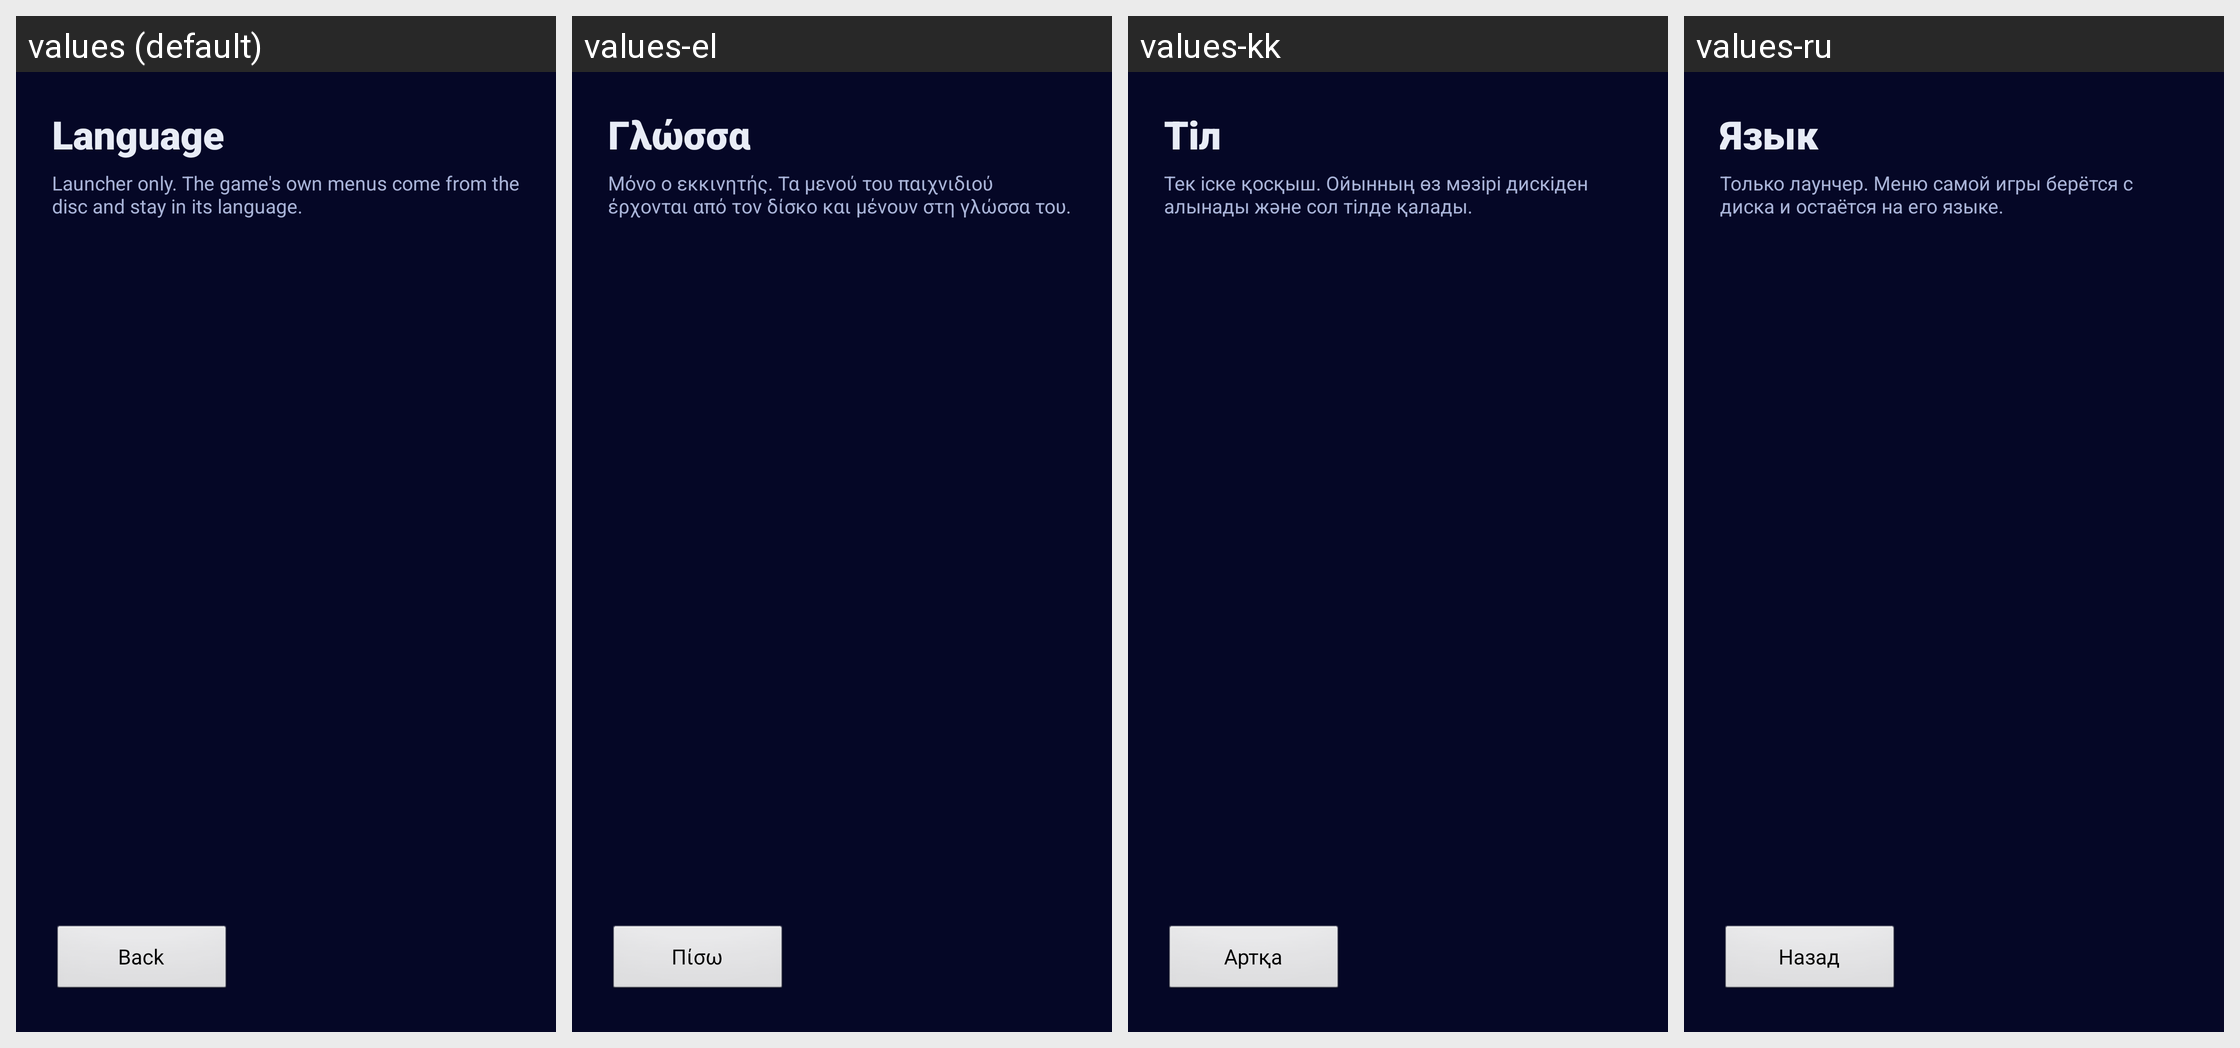

The Android screen above is rendered under several locales of the same app. Produce the string resources it draws, with the default and per-locale values.
Android screen res/layout/activity_language.xml rendered under 4 locales, left to right: values (default), values-el, values-kk, values-ru. Device: Nexus 5 (rendered at 1080×1920; each locale shown at half size, 540×960, under a caption strip naming it); theme AppTheme.
Other locales in the repository, not shown: values-cs, values-de, values-es, values-fr, values-hr, values-hu, values-it, values-nl, values-pl, values-pt, values-ro, values-sr, values-sv, values-tr, values-uk.
Strings drawn on this screen, with the default value and each locale's value (text and hints the layout hard-codes, and strings that could not be matched under every locale, appear in the picture but are not listed):

language_label
  values: Language
  values-el: Γλώσσα
  values-kk: Тіл
  values-ru: Язык

language_note
  values: Launcher only. The game's own menus come from the disc and stay in its language.
  values-el: Μόνο ο εκκινητής. Τα μενού του παιχνιδιού έρχονται από τον δίσκο και μένουν στη γλώσσα του.
  values-kk: Тек іске қосқыш. Ойынның өз мәзірі дискіден алынады және сол тілде қалады.
  values-ru: Только лаунчер. Меню самой игры берётся с диска и остаётся на его языке.

back_to_launcher
  values: Back
  values-el: Πίσω
  values-kk: Артқа
  values-ru: Назад
